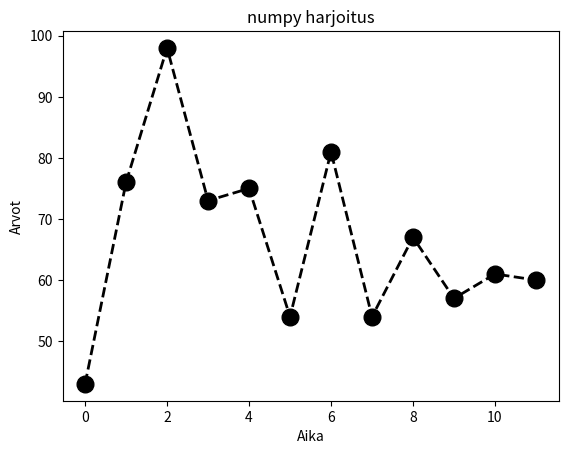

Reproduce this figure in Python.

#
# numpyharjoitus
#

# Tehkää kaksi arrayta
# Toinen saa määräämiänne arvoja (50-100 välillä)
# Toinen saa sattumanvaraisia arvoja (1-100 välillä)
# Yhdistäkää arrayt uudeksi arrayksi concatenate
# filteröikää pois alle 25 olevat arvot
# käyttäkää matplotlibiä ja näyttäkää käyrä

import matplotlib.pyplot as plt
import numpy as np


# kirjoitan listan, josta teen arrayn
Xarvo = np.array([43,76,98,2,5,73,2,75,24,54])
# arvon joukon Yarvoja välillä 1-100
Yarvo = np.random.randint(1,100,size=10)

# yhdistä X ja Y listat concatenate
sumarray = np.concatenate((Xarvo,Yarvo))

# filteröi pois alle 25 olevat arvot
finalarray = sumarray[sumarray >= 25]
print(finalarray)

# piirrän arrayn
# tarvitsen X tasossa olevan akselin
# koska yksiulotteinen array ei voi esittää
print(finalarray.size)
Xtaso = np.array([*range(0,finalarray.size,1)])

plt.title("numpy harjoitus")
plt.xlabel("Aika")
plt.ylabel("Arvot")

plt.plot(Xtaso, finalarray, color='black', marker='o', linestyle='dashed',
     linewidth=2, markersize=12)

plt.show()
